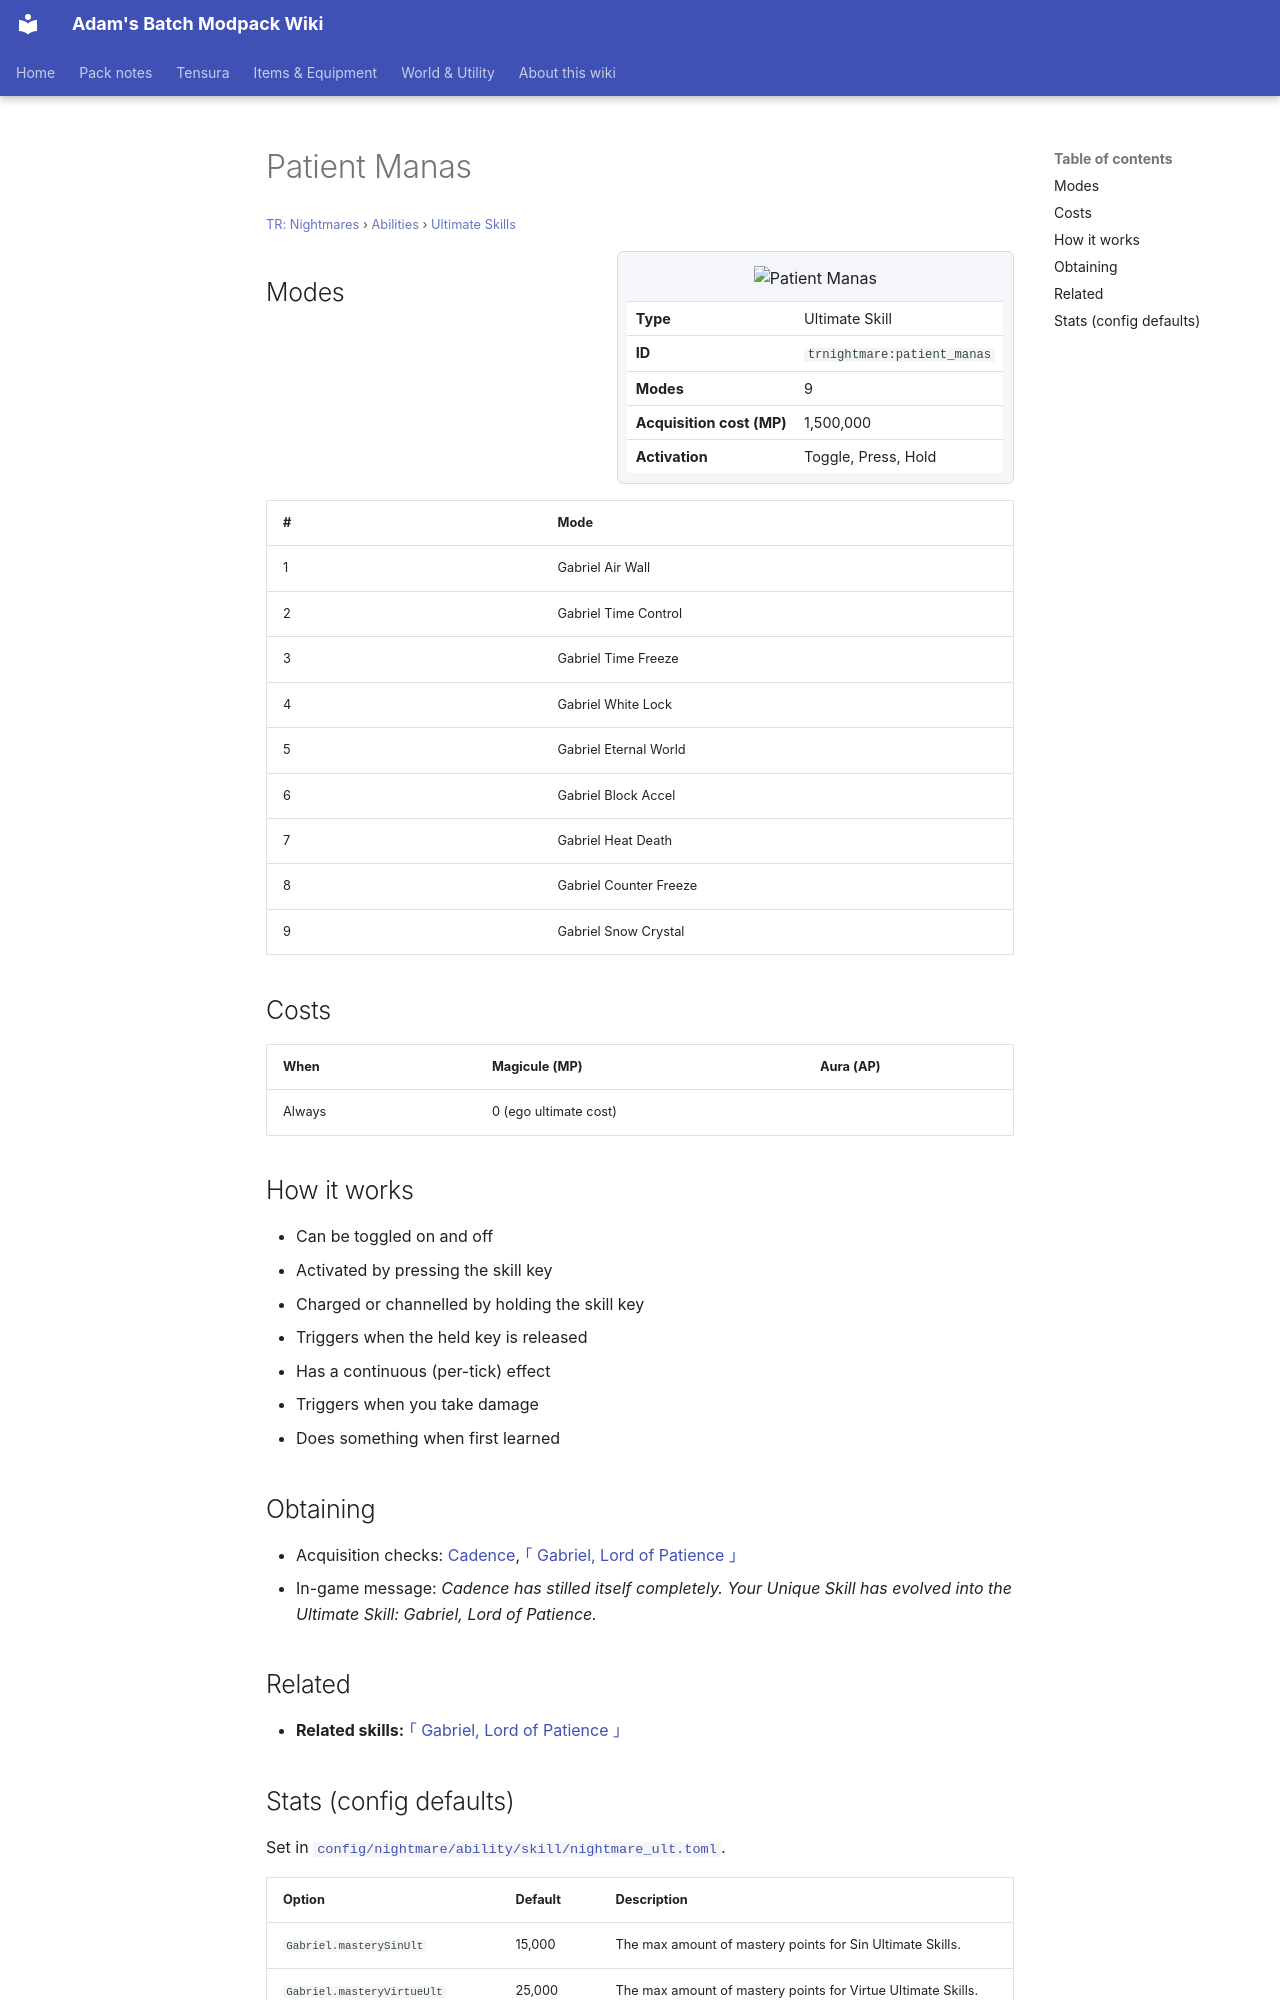

repository: Proteus-Nell/Adams-Batch-MC-Modpack-Wiki · page: tr-nightmares/abilities/ultimate-skills/patient-manas/index.html · generator: mkdocs

# Patient Manas

<small>[TR: Nightmares](../../index.md) &rsaquo; [Abilities](../index.md) &rsaquo; [Ultimate Skills](index.md)</small>

<div class="infobox" markdown>

![Patient Manas](../../../assets/icons/trnightmare/skill/cadence.png)

| | |
|---|---|
| **Type** | Ultimate Skill |
| **ID** | `trnightmare:patient_manas` |
| **Modes** | 9 |
| **Acquisition cost (MP)** | 1,500,000 |
| **Activation** | Toggle, Press, Hold |

</div>

## Modes

| # | Mode |
|---|---|
| 1 | Gabriel Air Wall |
| 2 | Gabriel Time Control |
| 3 | Gabriel Time Freeze |
| 4 | Gabriel White Lock |
| 5 | Gabriel Eternal World |
| 6 | Gabriel Block Accel |
| 7 | Gabriel Heat Death |
| 8 | Gabriel Counter Freeze |
| 9 | Gabriel Snow Crystal |

## Costs

| When | Magicule (MP) | Aura (AP) |
|---|---|---|
| Always | 0 (ego ultimate cost) |  |

## How it works

- Can be toggled on and off
- Activated by pressing the skill key
- Charged or channelled by holding the skill key
- Triggers when the held key is released
- Has a continuous (per-tick) effect
- Triggers when you take damage
- Does something when first learned

## Obtaining

- Acquisition checks: [Cadence](../unique-skills/cadence.md), [｢ Gabriel, Lord of Patience ｣](gabriel.md)
- In-game message: *Cadence has stilled itself completely. Your Unique Skill has evolved into the Ultimate Skill: Gabriel, Lord of Patience.*

## Related

- **Related skills:** [｢ Gabriel, Lord of Patience ｣](gabriel.md)
